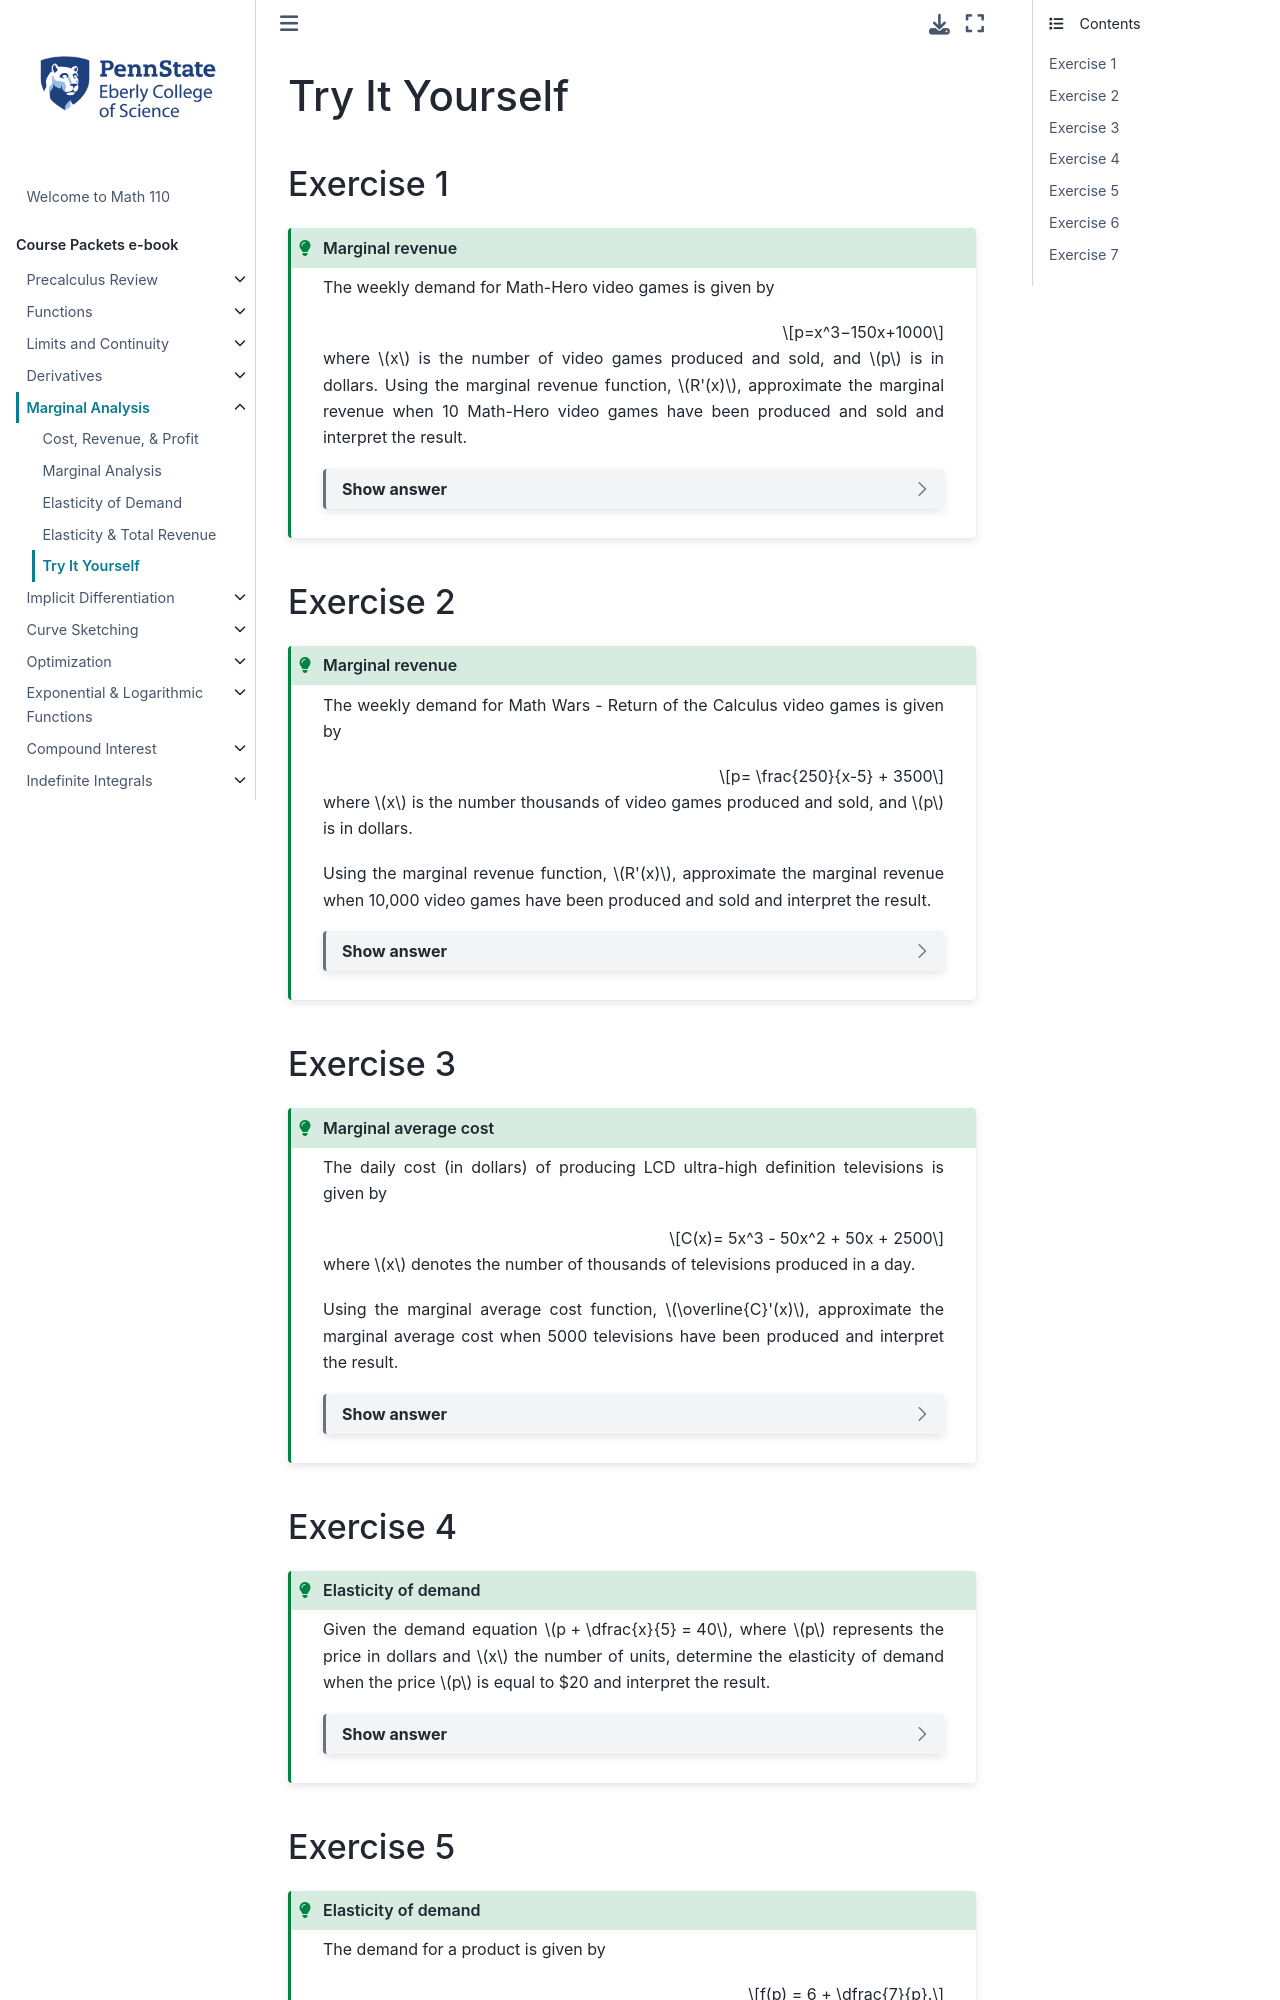

repository: 28left/110jupyter · page: ch_Marginal/marginal_TIY.html · generator: jekyll

---
jupytext:
  formats: ipynb,md:myst
  text_representation:
    extension: .md
    format_name: myst
    format_version: 0.13
    jupytext_version: 1.10.3
kernelspec:
  display_name: Python 3.9.4 64-bit
  language: python
  name: python3
---
# Try It Yourself

## Exercise 1
````{admonition} Marginal revenue
:class: tip

The weekly demand for Math-Hero video games is given by 

$$p=x^3−150x+1000$$

where $x$ is the number of video games produced and sold, and $p$ is in dollars. Using the 
marginal revenue function, $R'(x)$, approximate the marginal revenue when 10 Math-Hero video games have been produced and sold and interpret the result.

```{dropdown} Show answer
Answer: $\$2000$, revenue increases by about $\$2000$ when weekly sales increase from 10 to 11 
```
````


## Exercise 2
````{admonition} Marginal revenue
:class: tip

The weekly demand for Math Wars - Return of the Calculus video games is given by 

$$p= \frac{250}{x-5} + 3500$$

where $x$ is the number thousands of video games produced and sold, and $p$ is in dollars. 

Using the marginal revenue function, $R'(x)$, approximate the marginal revenue when 10,000 
video games have been produced and sold and interpret the result.

```{dropdown} Show answer
Answer: $\$3450$, revenue increases by about $\$3450$ when weekly sales increase from 10,000 to 11,000
```
````


## Exercise 3
````{admonition} Marginal average cost
:class: tip

The daily cost (in dollars) of producing LCD ultra-high definition televisions is given by 

$$C(x)= 5x^3 - 50x^2 + 50x + 2500$$

where $x$ denotes the number of thousands of televisions produced in a day. 

Using the 
marginal average cost function, $\overline{C}'(x)$, approximate the marginal average cost when 
5000 televisions have been produced and interpret the result.

```{dropdown} Show answer
Answer: $-\$100$, average cost decreases by about $\$100$ when production increases from 5000 to 6000
```
````
